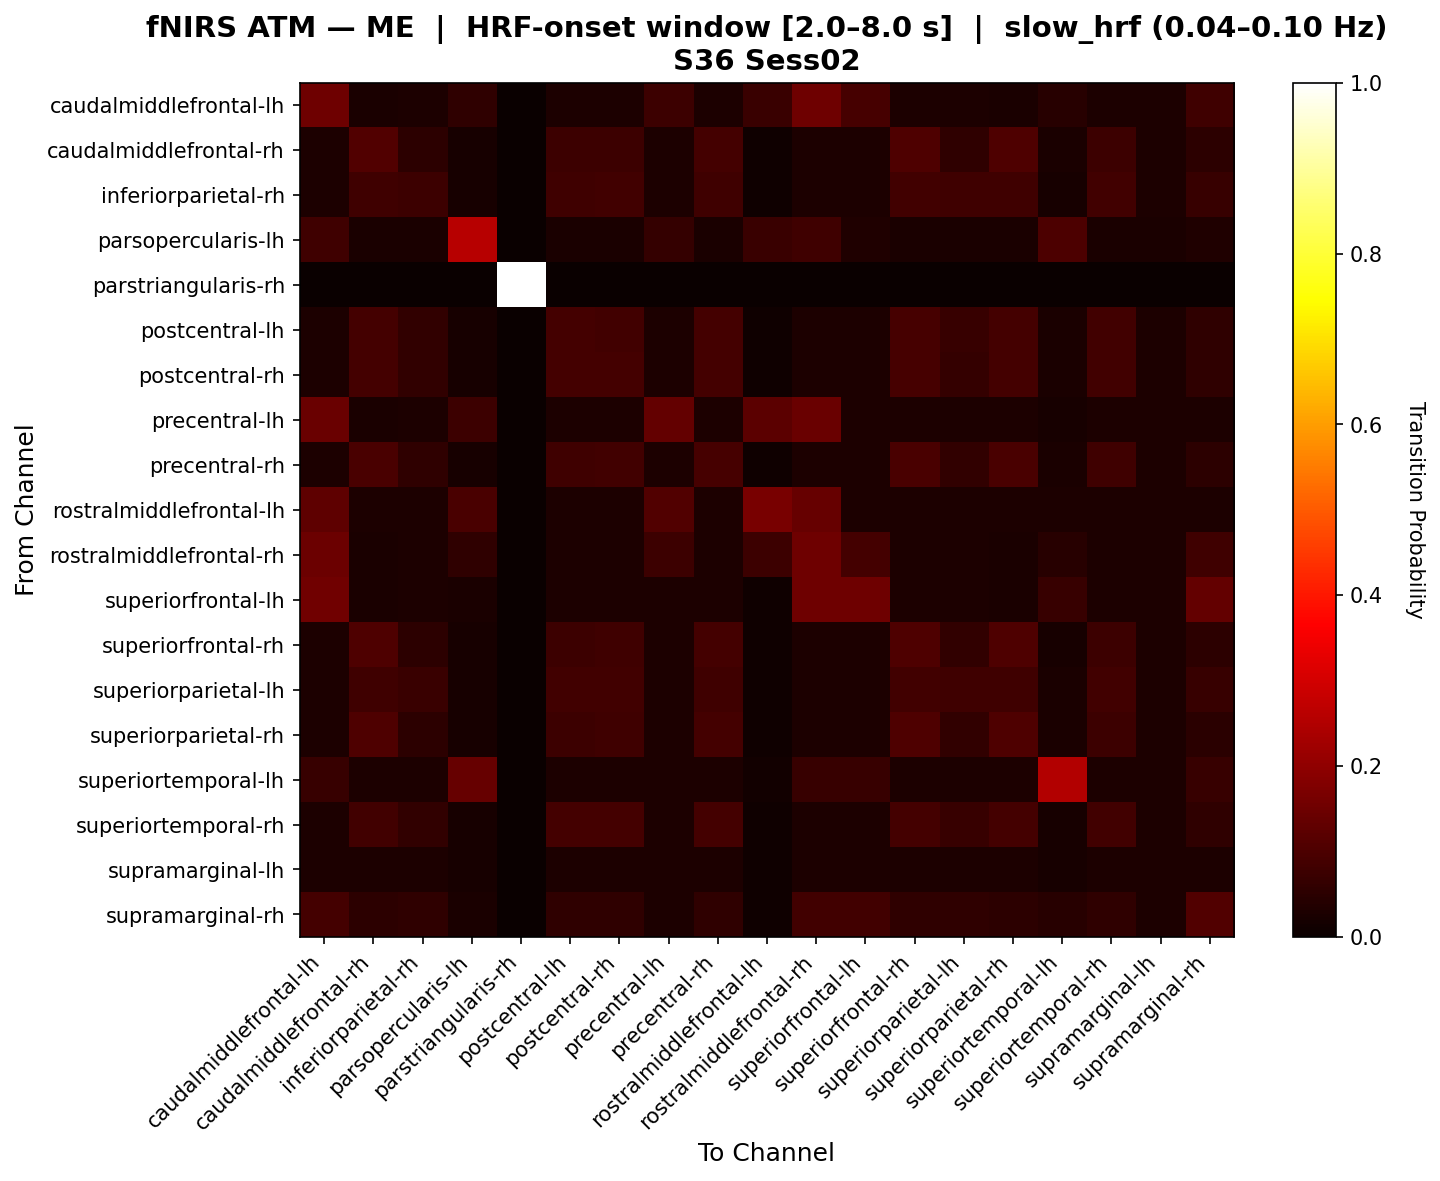

The data file committed next to this chart (first rows):
, caudalmiddlefrontal-lh, caudalmiddlefrontal-rh, inferiorparietal-rh, parsopercularis-lh, parstriangularis-rh, postcentral-lh, postcentral-rh, precentral-lh, precentral-rh, rostralmiddlefrontal-lh, rostralmiddlefrontal-rh, superiorfrontal-lh, superiorfrontal-rh, superiorparietal-lh, superiorparietal-rh, superiortemporal-lh, superiortemporal-rh, supramarginal-lh, supramarginal-rh
caudalmiddlefrontal-lh, 0.1513, 0.02629, 0.028, 0.05563, 0.0, 0.02743, 0.02914, 0.07735, 0.028, 0.07126, 0.152, 0.09164, 0.028, 0.02743, 0.02629, 0.04363, 0.028, 0.02743, 0.08116
caudalmiddlefrontal-rh, 0.02979, 0.1083, 0.05373, 0.02267, 0.0, 0.07436, 0.07767, 0.02979, 0.0883, 0.01101, 0.02979, 0.02979, 0.1043, 0.0584, 0.1023, 0.02461, 0.07501, 0.02915, 0.05107
inferiorparietal-rh, 0.02973, 0.07907, 0.0757, 0.02081, 0.0, 0.08145, 0.08205, 0.03032, 0.08145, 0.0107, 0.03032, 0.02973, 0.08205, 0.08145, 0.08026, 0.02319, 0.08205, 0.02973, 0.06996
parsopercularis-lh, 0.08005, 0.0273, 0.0273, 0.2614, 0.0, 0.0273, 0.0273, 0.06606, 0.0273, 0.07294, 0.08159, 0.03276, 0.0273, 0.0273, 0.0273, 0.0986, 0.0273, 0.0273, 0.03354
parstriangularis-rh, 0.0, 0.0, 0.0, 0.0, 1.0, 0.0, 0.0, 0.0, 0.0, 0.0, 0.0, 0.0, 0.0, 0.0, 0.0, 0.0, 0.0, 0.0, 0.0
postcentral-lh, 0.02902, 0.08665, 0.0617, 0.02116, 0.0, 0.08617, 0.08557, 0.03023, 0.08846, 0.01088, 0.02963, 0.02902, 0.09027, 0.06869, 0.08846, 0.02358, 0.08328, 0.03023, 0.05699
postcentral-rh, 0.03012, 0.08771, 0.05952, 0.02108, 0.0, 0.08618, 0.08739, 0.03012, 0.08952, 0.01084, 0.03012, 0.02952, 0.09012, 0.06618, 0.08831, 0.02349, 0.08345, 0.02952, 0.05679
precentral-lh, 0.1429, 0.02725, 0.02962, 0.07707, 0.0, 0.02962, 0.03081, 0.1358, 0.02962, 0.1233, 0.1429, 0.02962, 0.03021, 0.02962, 0.02844, 0.0231, 0.03021, 0.02962, 0.03021
precentral-rh, 0.03034, 0.09378, 0.05668, 0.02124, 0.0, 0.08002, 0.08484, 0.03034, 0.09261, 0.01092, 0.03034, 0.02973, 0.0956, 0.06206, 0.09378, 0.02367, 0.08063, 0.02913, 0.05429
rostralmiddlefrontal-lh, 0.128, 0.02804, 0.02804, 0.09492, 0.0, 0.02804, 0.02804, 0.108, 0.02804, 0.1665, 0.138, 0.02804, 0.02804, 0.02804, 0.02804, 0.02804, 0.02804, 0.02804, 0.02804
rostralmiddlefrontal-rh, 0.1479, 0.0265, 0.02823, 0.05733, 0.0, 0.02823, 0.02938, 0.07699, 0.02823, 0.07663, 0.1503, 0.08705, 0.0288, 0.02823, 0.02707, 0.04355, 0.0288, 0.02823, 0.07859
superiorfrontal-lh, 0.1529, 0.02647, 0.02819, 0.02532, 0.0, 0.02762, 0.02934, 0.02877, 0.02819, 0.01036, 0.1512, 0.1518, 0.02819, 0.02762, 0.02647, 0.06849, 0.02819, 0.02762, 0.1332
superiorfrontal-rh, 0.02973, 0.1049, 0.05379, 0.02081, 0.0, 0.07518, 0.07845, 0.03032, 0.08855, 0.0107, 0.03032, 0.02973, 0.1052, 0.05914, 0.1034, 0.02319, 0.07578, 0.02973, 0.05112
superiorparietal-lh, 0.02902, 0.08009, 0.0735, 0.02116, 0.0, 0.08311, 0.08251, 0.03023, 0.08191, 0.01088, 0.02963, 0.02902, 0.08372, 0.07831, 0.08191, 0.02358, 0.08372, 0.03023, 0.06748
superiorparietal-rh, 0.02893, 0.1038, 0.05402, 0.02201, 0.0, 0.07638, 0.07847, 0.02956, 0.08871, 0.01132, 0.02956, 0.02893, 0.1036, 0.06008, 0.1029, 0.02453, 0.07638, 0.03019, 0.05067
superiortemporal-lh, 0.06933, 0.0291, 0.0291, 0.1396, 0.0, 0.0291, 0.0291, 0.0291, 0.0291, 0.01269, 0.06933, 0.06933, 0.0291, 0.0291, 0.02761, 0.2517, 0.0291, 0.0291, 0.06933
superiortemporal-rh, 0.02973, 0.08557, 0.06055, 0.02081, 0.0, 0.08795, 0.08854, 0.03032, 0.08795, 0.0107, 0.03032, 0.02973, 0.08854, 0.0674, 0.08676, 0.02319, 0.08512, 0.02973, 0.05712
supramarginal-lh, 0.02938, 0.02758, 0.02998, 0.02098, 0.0, 0.02998, 0.02998, 0.02998, 0.02938, 0.01079, 0.02998, 0.02938, 0.03058, 0.02998, 0.02878, 0.02338, 0.03058, 0.02998, 0.02938
supramarginal-rh, 0.08666, 0.05393, 0.05565, 0.0252, 0.0, 0.05508, 0.0568, 0.02864, 0.05565, 0.01031, 0.08494, 0.08552, 0.05565, 0.05508, 0.05393, 0.04647, 0.05565, 0.02749, 0.1074
